The GitHub repository dhawsespandan/agrisense-ai contains a labelled image folder "leaf_disease_dataset" with 5 categories: alternaria leaf spot, brown spot, gray spot, healthy leaf, rust. Examples follow, each with its label.

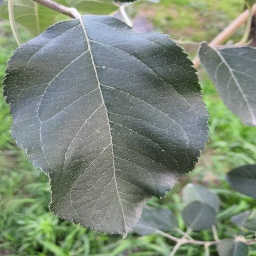
Label: healthy leaf

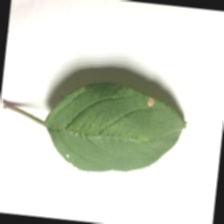
Label: gray spot

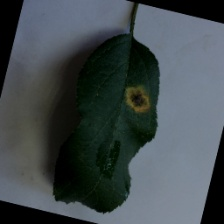
Label: rust

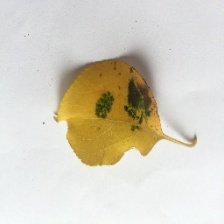
Label: brown spot

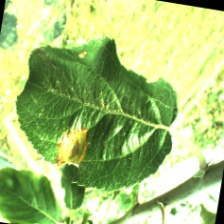
Label: rust

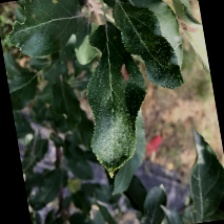
Label: alternaria leaf spot
